Dataset: data (GitHub, rishireddy1122/waste-classification). Classes: cardboard, glass, litter, metal, paper, plastic.

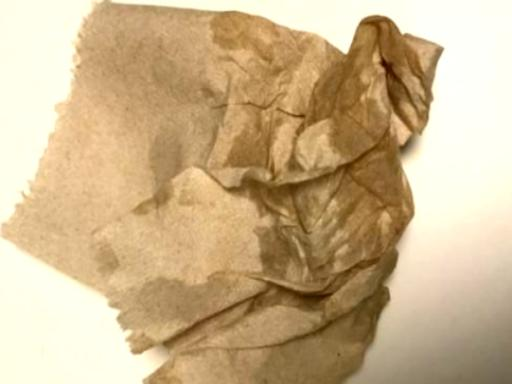
Label: litter

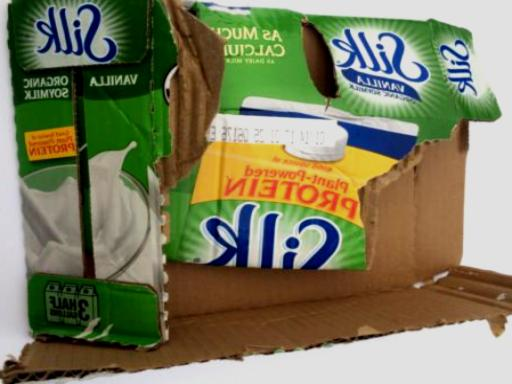
Label: cardboard

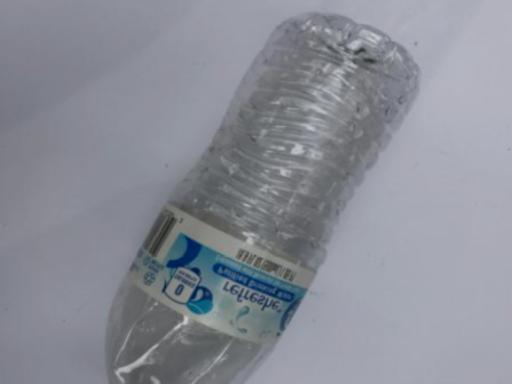
Label: plastic

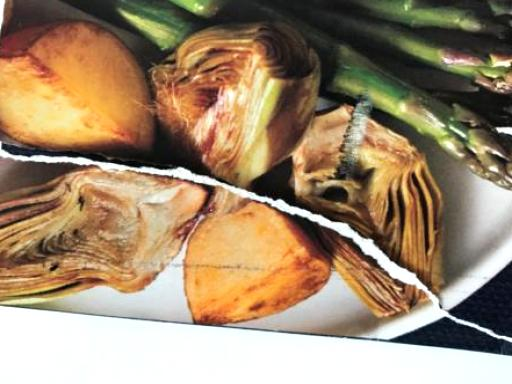
Label: paper

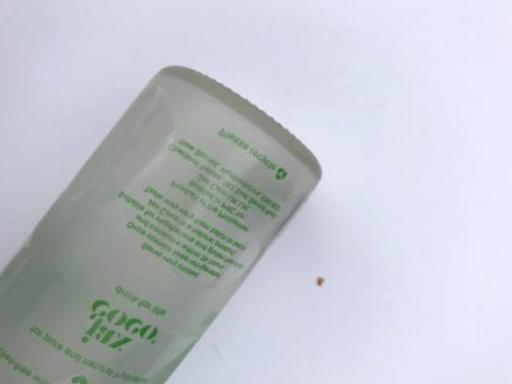
Label: glass

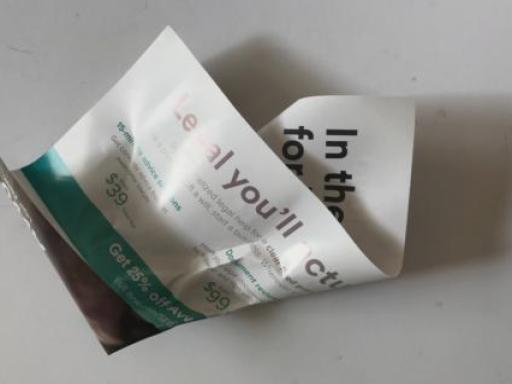
Label: metal
